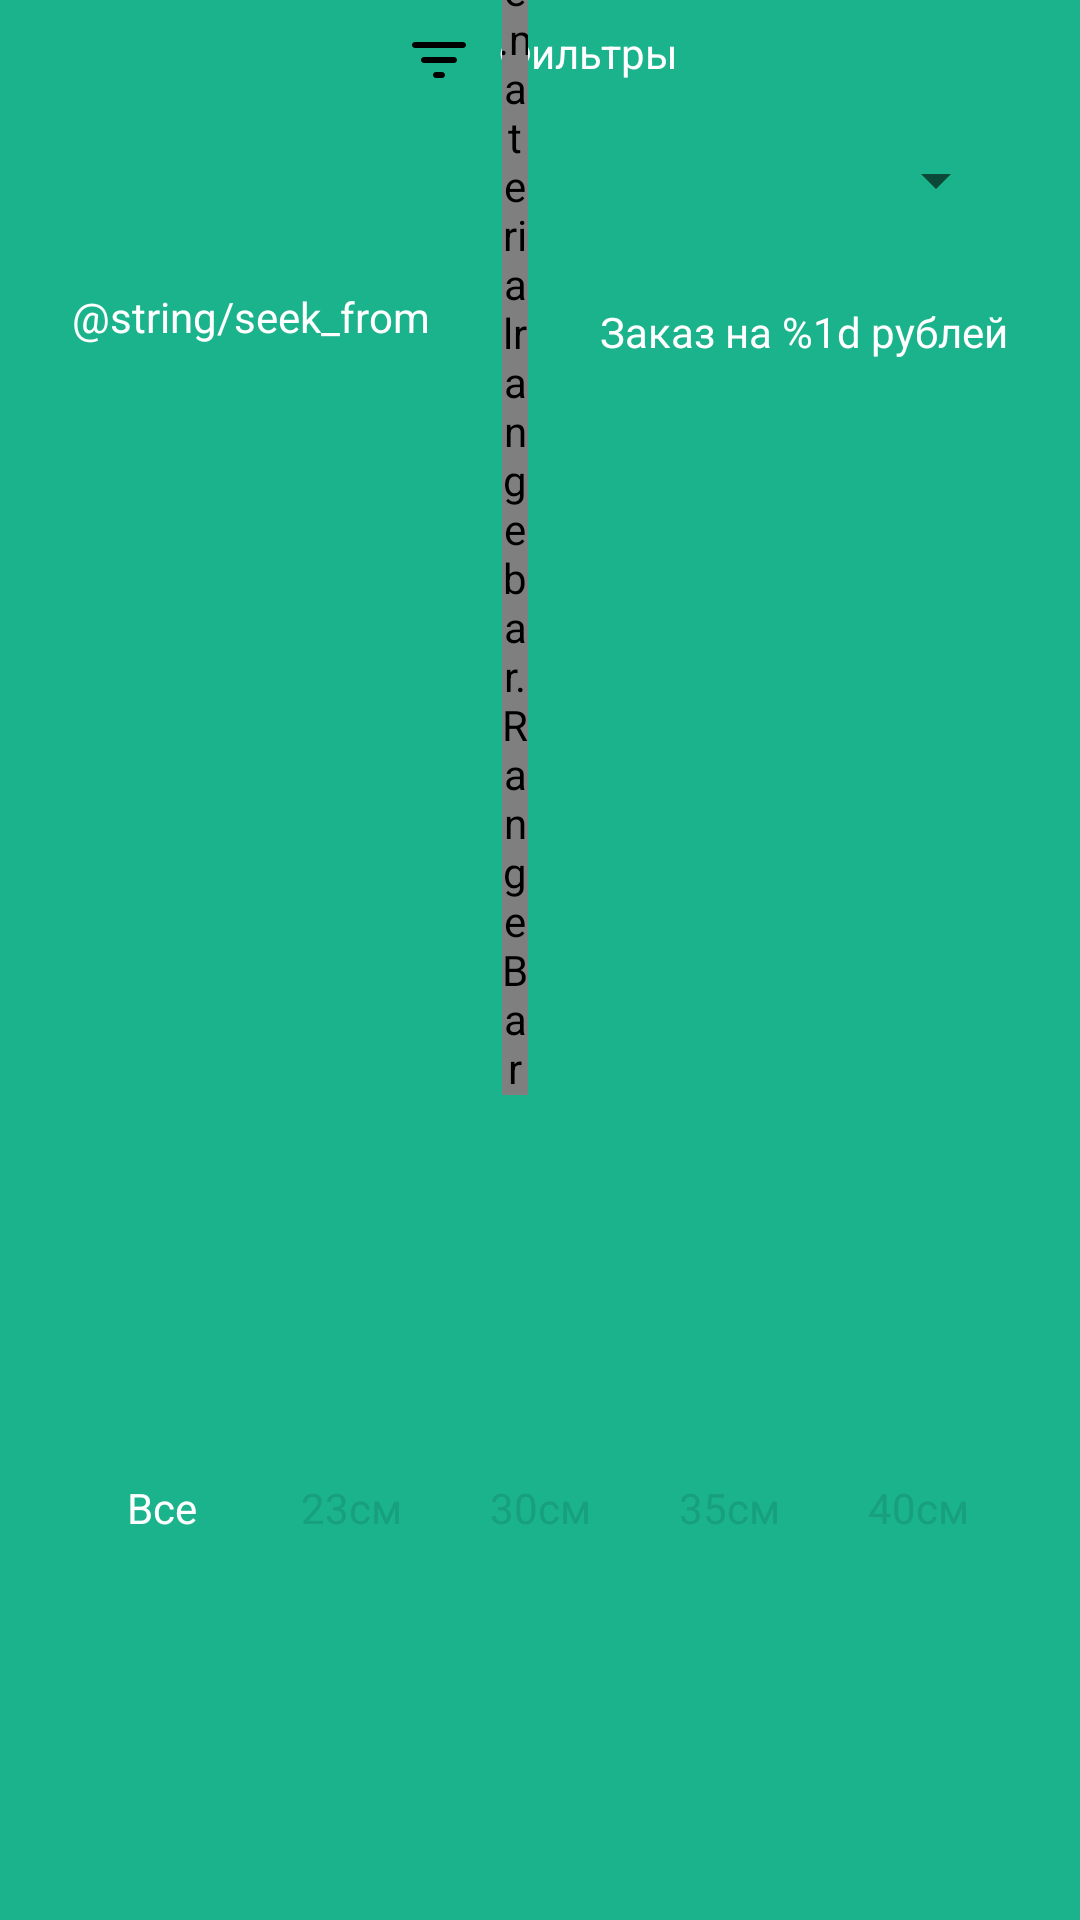

The Android layout XML behind this screen, and the referenced resources:
<!-- AndroidManifest.xml: application theme AppTheme -->
<!-- res/layout/bottom_sheet_layout.xml -->
<?xml version="1.0" encoding="utf-8"?>
<androidx.constraintlayout.widget.ConstraintLayout xmlns:android="http://schemas.android.com/apk/res/android"
    xmlns:app="http://schemas.android.com/apk/res-auto"
    android:id="@+id/codeBottomSheet"
    android:layout_width="match_parent"
    android:layout_height="wrap_content"
    android:background="@color/colorAccent"
    android:visibility="visible"
    app:behavior_peekHeight="@dimen/margin_50"
    app:layout_behavior="@string/bottom_sheet_behavior">

    <androidx.appcompat.widget.AppCompatImageView
        android:clickable="false"
        android:focusable="false"
        android:focusableInTouchMode="false"
        android:id="@+id/imageFilter"
        android:layout_width="wrap_content"
        android:layout_height="wrap_content"
        android:layout_marginTop="@dimen/margin_8"
        android:src="@drawable/filter_icon"
        app:layout_constraintEnd_toStartOf="@+id/textView"
        app:layout_constraintHorizontal_bias="0.5"
        app:layout_constraintHorizontal_chainStyle="packed"
        app:layout_constraintStart_toStartOf="parent"
        app:layout_constraintTop_toTopOf="parent" />

    <TextView
        android:focusableInTouchMode="false"
        android:clickable="false"
        android:focusable="false"
        android:id="@+id/textView"
        android:layout_width="wrap_content"
        android:layout_height="wrap_content"
        android:layout_marginStart="@dimen/margin_8"
        android:layout_marginLeft="@dimen/margin_8"
        android:layout_marginTop="@dimen/margin_8"
        android:text="@string/bottom_filter"
        app:layout_constraintEnd_toEndOf="parent"
        app:layout_constraintHorizontal_bias="0.5"
        app:layout_constraintHorizontal_chainStyle="packed"
        app:layout_constraintStart_toEndOf="@+id/imageFilter"
        app:layout_constraintTop_toTopOf="parent" />

    <androidx.appcompat.widget.AppCompatSpinner
        android:id="@+id/codeCitySpinner"
        android:layout_width="match_parent"
        android:layout_height="wrap_content"
        android:layout_marginStart="@dimen/margin_24"
        android:layout_marginLeft="@dimen/margin_24"
        android:layout_marginTop="@dimen/margin_16"
        android:layout_marginEnd="@dimen/margin_24"
        android:layout_marginRight="@dimen/margin_24"
        app:layout_constraintEnd_toEndOf="parent"
        app:layout_constraintStart_toStartOf="parent"
        app:layout_constraintTop_toBottomOf="@+id/imageFilter" />

    <TextView
        android:id="@+id/seekFrom"
        android:layout_width="wrap_content"
        android:layout_height="wrap_content"
        android:layout_marginTop="@dimen/margin_24"
        android:text="@string/seek_from"
        app:layout_constraintStart_toStartOf="@+id/codeCitySpinner"
        app:layout_constraintTop_toBottomOf="@+id/codeCitySpinner" />

    <com.appyvet.materialrangebar.RangeBar
        android:id="@+id/codeSeekBar"
        android:layout_width="0dp"
        android:layout_height="wrap_content"
        android:layout_marginStart="@dimen/margin_24"
        android:layout_marginLeft="@dimen/margin_24"
        android:layout_marginTop="10dp"
        android:layout_marginEnd="@dimen/margin_24"
        android:layout_marginRight="@dimen/margin_24"
        app:layout_constraintBottom_toBottomOf="@+id/seekFrom"
        app:layout_constraintEnd_toStartOf="@+id/seekTo"
        app:layout_constraintStart_toEndOf="@+id/seekFrom"
        app:layout_constraintTop_toTopOf="@+id/seekFrom" />

    <TextView
        android:id="@+id/seekTo"
        android:layout_width="wrap_content"
        android:layout_height="wrap_content"
        android:text="@string/seek_to"
        app:layout_constraintBottom_toBottomOf="@+id/codeSeekBar"
        app:layout_constraintEnd_toEndOf="@+id/codeCitySpinner"
        app:layout_constraintTop_toTopOf="@+id/codeSeekBar" />

    <RadioGroup
        android:layout_width="wrap_content"
        android:layout_height="wrap_content"
        android:layout_marginTop="@dimen/margin_24"
        android:layout_marginBottom="@dimen/margin_24"
        android:checkedButton="@id/allSizes"
        android:orientation="horizontal"
        app:layout_constraintBottom_toBottomOf="parent"
        app:layout_constraintEnd_toEndOf="parent"
        app:layout_constraintStart_toStartOf="parent"
        app:layout_constraintTop_toBottomOf="@+id/codeSeekBar">

        <androidx.appcompat.widget.AppCompatRadioButton
            android:id="@+id/allSizes"
            style="@style/ToggleButton"
            android:text="@string/radio_item_all" />

        <androidx.appcompat.widget.AppCompatRadioButton
            android:id="@+id/size23"
            style="@style/ToggleButton"
            android:text="@string/radio_item_23" />

        <androidx.appcompat.widget.AppCompatRadioButton
            android:id="@+id/size30"
            style="@style/ToggleButton"
            android:text="@string/radio_item_30" />

        <androidx.appcompat.widget.AppCompatRadioButton
            android:id="@+id/size35"
            style="@style/ToggleButton"
            android:text="@string/radio_item_35" />

        <androidx.appcompat.widget.AppCompatRadioButton
            android:id="@+id/size40"
            style="@style/ToggleButton"
            android:text="@string/radio_item_40" />

    </RadioGroup>
</androidx.constraintlayout.widget.ConstraintLayout>
<!-- resources referenced by this layout -->
<resources>
  <color name="colorAccent">#1AB38C</color>
  <dimen name="margin_16">16dp</dimen>
  <dimen name="margin_24">24dp</dimen>
  <dimen name="margin_50">50dp</dimen>
  <dimen name="margin_8">8dp</dimen>
  <!-- drawable filter_icon (drawable) -->
  <?xml version="1.0" encoding="utf-8"?>
  <vector xmlns:android="http://schemas.android.com/apk/res/android"
      android:width="24dp"
      android:height="24dp"
      android:viewportWidth="24"
      android:viewportHeight="24">
      <path
          android:fillColor="#000000"
          android:pathData="M11 18h2c0.55 0 1 -0.45 1 -1s-0.45 -1 -1 -1h-2c-0.55 0 -1 0.45 -1 1s0.45 1 1 1zM3 7c0 0.55 0.45 1 1 1h16c0.55 0 1 -0.45 1 -1s-0.45 -1 -1 -1H4c-0.55 0 -1 0.45 -1 1zm4 6h10c0.55 0 1 -0.45 1 -1s-0.45 -1 -1 -1H7c-0.55 0 -1 0.45 -1 1s0.45 1 1 1z" />
  </vector>
  <string name="bottom_filter">Фильтры</string>
  <string name="radio_item_23">23см</string>
  <string name="radio_item_30">30см</string>
  <string name="radio_item_35">35см</string>
  <string name="radio_item_40">40см</string>
  <string name="radio_item_all">Все</string>
  <string name="seek_to">Заказ на %1d рублей</string>
  <style name="ToggleButton" parent="@android:style/Widget.CompoundButton.RadioButton">
          <item name="android:textColor">@drawable/green_white_text_selector</item>
          <item name="android:foreground">?attr/selectableItemBackground</item>
          <item name="android:layout_width">63dp</item>
          <item name="android:layout_height">32dp</item>
          <item name="android:background">@drawable/toggle_background_right_top_bottom</item>
          <item name="android:button">@null</item>
          <item name="android:gravity">center</item>
          <item name="android:textSize">@dimen/text_14</item>
      </style>
  <style name="AppTheme" parent="Theme.MaterialComponents.Light.NoActionBar">
          
          <item name="colorPrimary">@color/colorPrimary</item>
          <item name="colorPrimaryDark">@color/colorPrimaryDark</item>
          <item name="colorAccent">@color/colorAccent</item>
          <item name="android:textColor">@color/colorWhite</item>
          <item name="android:textAppearance">@style/TextViewStyle</item>
          <item name="android:windowBackground">@drawable/launch_screen</item>
      </style>
  <dimen name="text_14">14sp</dimen>
  <color name="colorPrimary">#18A07E</color>
  <color name="colorPrimaryDark">#18A07E</color>
  <color name="colorWhite">#FFFFFF</color>
  <style name="TextViewStyle" parent="@android:style/TextAppearance.Widget.TextView">
          <item name="android:textAppearance">@style/GothamRegular</item>
      </style>
  <!-- drawable launch_screen (drawable) -->
  <?xml version="1.0" encoding="utf-8"?>
  <layer-list xmlns:android="http://schemas.android.com/apk/res/android"
      android:opacity="opaque">
  
      <item android:drawable="@color/colorAccent" />
  
      <item
          android:width="50dp"
          android:height="50dp"
          android:gravity="center">
          <shape>
              <solid android:color="@color/colorWhite" />
          </shape>
      </item>
  </layer-list>
  <!-- drawable border_green_right_top_bottom (drawable) -->
  <?xml version="1.0" encoding="utf-8"?>
  <layer-list xmlns:android="http://schemas.android.com/apk/res/android">
      <item
          android:left="-2dp">
          <shape android:shape="rectangle">
              <stroke
                  android:width="1dp"
                  android:color="@color/colorPrimary" />
              <solid android:color="#00000000" />
          </shape>
      </item>
  </layer-list>
  <style name="GothamRegular" parent="TextAppearance.AppCompat">
          <item name="android:textStyle">normal</item>
          <item name="fontFamily">@font/gotham</item>
      </style>
</resources>
